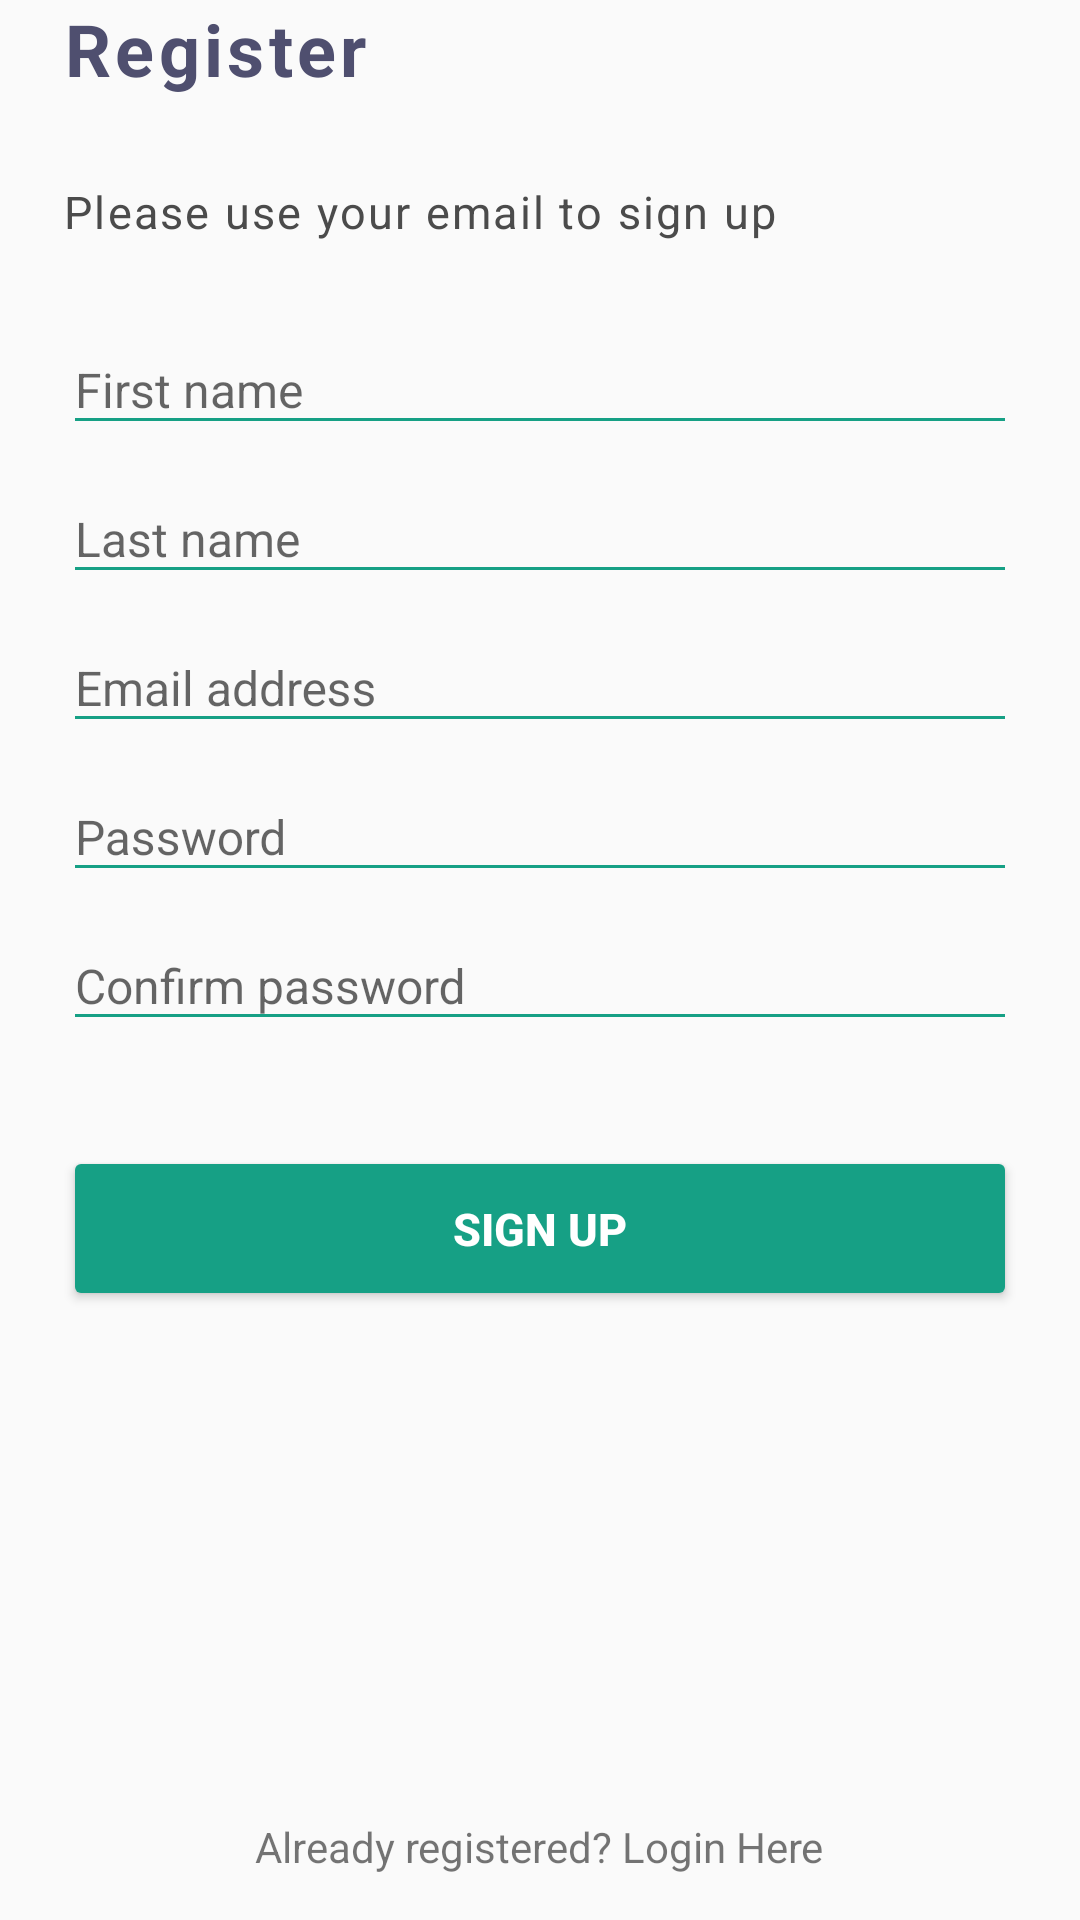

Write the Android layout XML for this screen, with the resource values it uses.
<!-- AndroidManifest.xml: application theme AppTheme -->
<!-- res/layout/activity_register.xml -->
<?xml version="1.0" encoding="utf-8"?>
<RelativeLayout xmlns:android="http://schemas.android.com/apk/res/android"
    xmlns:app="http://schemas.android.com/apk/res-auto"
    xmlns:tools="http://schemas.android.com/tools"
    android:layout_width="match_parent"
    android:layout_height="match_parent"
    android:background="@color/backgroundColor"
    android:paddingLeft="21dp"
    android:paddingRight="21dp"
    android:id="@+id/relativeLayout"
    tools:context=".RegisterActivity">

    <TextView
        android:textSize="24sp"
        android:textStyle="bold"
        android:letterSpacing="0.06"
        android:textColor="@color/backArrow"
        android:id="@+id/text_register"
        android:text="Register"
        android:layout_marginBottom="28dp"
        android:layout_width="wrap_content"
        android:layout_height="wrap_content" />
    
    <LinearLayout
        android:layout_above="@+id/text_login"
        android:layout_below="@+id/text_register"
        android:layout_width="match_parent"
        android:layout_height="match_parent">

        <ScrollView
            android:layout_width="match_parent"
            android:layout_height="wrap_content">

            <LinearLayout
                android:orientation="vertical"
                android:layout_width="match_parent"
                android:layout_height="wrap_content">

                <TextView
                    android:textColor="#4B4B4B"
                    android:letterSpacing="0.05"
                    android:textSize="15sp"
                    android:layout_marginBottom="18dp"
                    android:text="Please use your email to sign up"
                    android:layout_width="wrap_content"
                    android:layout_height="wrap_content" />

                <android.support.design.widget.TextInputLayout
                    android:hint="First name"
                    android:layout_width="match_parent"
                    android:layout_height="wrap_content">

                    <android.support.design.widget.TextInputEditText
                        android:id="@+id/edit_firstname"
                        android:textSize="16sp"
                        android:inputType="text"
                        android:layout_width="match_parent"
                        android:layout_height="wrap_content" />

                </android.support.design.widget.TextInputLayout>

                <android.support.design.widget.TextInputLayout
                    android:hint="Last name"
                    android:layout_width="match_parent"
                    android:layout_height="wrap_content">

                    <android.support.design.widget.TextInputEditText
                        android:id="@+id/edit_lastname"
                        android:textSize="16sp"
                        android:inputType="text"
                        android:layout_width="match_parent"
                        android:layout_height="wrap_content" />

                </android.support.design.widget.TextInputLayout>

                <android.support.design.widget.TextInputLayout
                    android:hint="Email address"
                    android:layout_width="match_parent"
                    android:layout_height="wrap_content">

                    <android.support.design.widget.TextInputEditText
                        android:id="@+id/edit_email"
                        android:textSize="16sp"
                        android:inputType="textEmailAddress"
                        android:layout_width="match_parent"
                        android:layout_height="wrap_content" />


                </android.support.design.widget.TextInputLayout>

                <android.support.design.widget.TextInputLayout
                    android:hint="Password"
                    android:layout_width="match_parent"
                    android:layout_height="wrap_content">

                    <android.support.design.widget.TextInputEditText
                        android:id="@+id/edit_password"
                        android:textSize="16sp"
                        android:inputType="textPassword"
                        android:layout_width="match_parent"
                        android:layout_height="wrap_content" />


                </android.support.design.widget.TextInputLayout>

                <android.support.design.widget.TextInputLayout
                    android:hint="Confirm password"
                    android:layout_width="match_parent"
                    android:layout_height="wrap_content">

                    <android.support.design.widget.TextInputEditText
                        android:id="@+id/edit_confirm"
                        android:textSize="16sp"
                        android:inputType="textPassword"
                        android:layout_width="match_parent"
                        android:layout_height="wrap_content" />


                </android.support.design.widget.TextInputLayout>

                <Button
                    android:theme="@style/BlueButton"
                    android:layout_marginTop="35dp"
                    android:layout_marginBottom="35dp"
                    android:textSize="15sp"
                    android:textStyle="bold"
                    android:textColor="@android:color/white"
                    android:id="@+id/btn_sign_up"
                    android:text="Sign Up"
                    android:layout_width="match_parent"
                    android:layout_height="55dp" />

            </LinearLayout>

        </ScrollView>

    </LinearLayout>

    <TextView
        android:id="@+id/text_login"
        android:layout_marginTop="15dp"
        android:layout_marginBottom="15dp"
        android:layout_alignParentBottom="true"
        android:layout_centerHorizontal="true"
        android:text="Already registered? Login Here"
        android:layout_width="wrap_content"
        android:layout_height="wrap_content" />

</RelativeLayout>
<!-- resources referenced by this layout -->
<resources>
  <color name="backArrow">#4F4F6F</color>
  <color name="backgroundColor">#FAFAFA</color>
  <style name="BlueButton" parent="Base.Widget.AppCompat.Button">
          <item name="android:colorButtonNormal" tools:targetApi="lollipop">@color/colorPrimary</item>
          <item name="android:textColor">@android:color/white</item>
          <item name="colorButtonNormal">@color/colorPrimary</item>
      </style>
  <style name="AppTheme" parent="Theme.AppCompat.Light.DarkActionBar">
          
          <item name="colorPrimary">@color/colorPrimary</item>
          <item name="colorPrimaryDark">@color/colorPrimaryDark</item>
          <item name="colorAccent">@color/colorAccent</item>
          <item name="colorControlNormal">@color/colorPrimary</item>
          <item name="colorControlActivated">@color/colorAccent</item>
          <item name="android:windowLightStatusBar" tools:targetApi="m">true</item>
          <item name="drawerArrowStyle">@style/DrawerIconStyle</item>
      </style>
  <color name="colorPrimary">#16a085</color>
  <color name="colorPrimaryDark">#FAFAFA</color>
  <color name="colorAccent">#FF4081</color>
  <style name="DrawerIconStyle" parent="Widget.AppCompat.DrawerArrowToggle">
          <item name="color">#4F4F6F</item>
      </style>
</resources>
